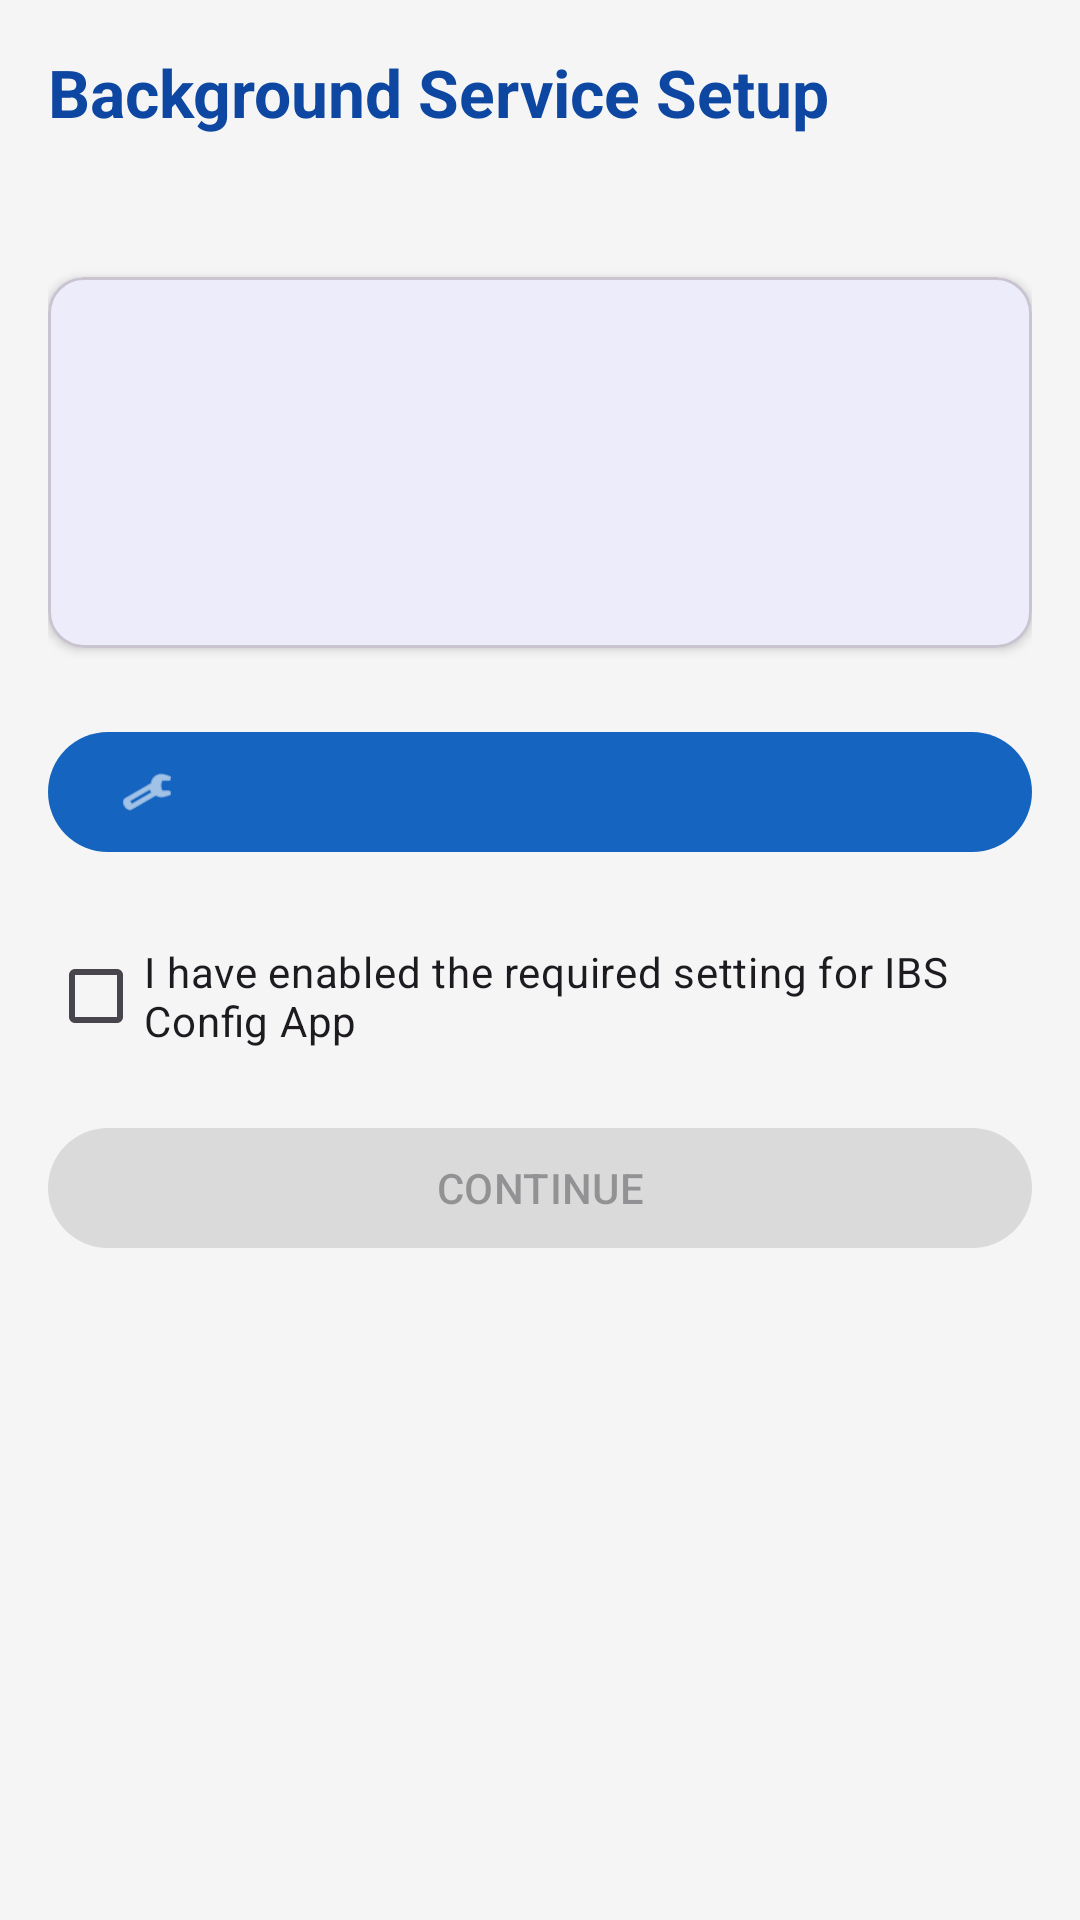

This screen was rendered from an Android layout file. Write that file and the resources it references.
<!-- AndroidManifest.xml: application theme Theme.IBSConfigApp -->
<!-- res/layout/activity_brand_background_setup.xml -->
<?xml version="1.0" encoding="utf-8"?>
<ScrollView xmlns:android="http://schemas.android.com/apk/res/android"
    xmlns:app="http://schemas.android.com/apk/res-auto"
    android:layout_width="match_parent"
    android:layout_height="match_parent"
    android:background="@color/background_light"
    android:fillViewport="true">

    <androidx.constraintlayout.widget.ConstraintLayout
        android:layout_width="match_parent"
        android:layout_height="wrap_content"
        android:padding="16dp">

        <TextView
            android:id="@+id/tvSetupTitle"
            android:layout_width="0dp"
            android:layout_height="wrap_content"
            android:text="@string/brand_setup_screen_title"
            android:textColor="@color/primary_dark"
            android:textSize="22sp"
            android:textStyle="bold"
            app:layout_constraintEnd_toEndOf="parent"
            app:layout_constraintStart_toStartOf="parent"
            app:layout_constraintTop_toTopOf="parent" />

        <TextView
            android:id="@+id/tvDetectedDevice"
            android:layout_width="0dp"
            android:layout_height="wrap_content"
            android:layout_marginTop="8dp"
            android:textColor="@color/gray_text"
            app:layout_constraintEnd_toEndOf="parent"
            app:layout_constraintStart_toStartOf="parent"
            app:layout_constraintTop_toBottomOf="@+id/tvSetupTitle" />

        <com.google.android.material.card.MaterialCardView
            android:id="@+id/cardGuide"
            android:layout_width="0dp"
            android:layout_height="wrap_content"
            android:layout_marginTop="20dp"
            app:cardCornerRadius="12dp"
            app:cardElevation="2dp"
            app:layout_constraintEnd_toEndOf="parent"
            app:layout_constraintStart_toStartOf="parent"
            app:layout_constraintTop_toBottomOf="@+id/tvDetectedDevice">

            <LinearLayout
                android:layout_width="match_parent"
                android:layout_height="wrap_content"
                android:orientation="vertical"
                android:padding="16dp">

                <TextView
                    android:id="@+id/tvBrandTitle"
                    android:layout_width="match_parent"
                    android:layout_height="wrap_content"
                    android:textColor="@color/primary_dark"
                    android:textSize="18sp"
                    android:textStyle="bold" />

                <TextView
                    android:id="@+id/tvBrandDescription"
                    android:layout_width="match_parent"
                    android:layout_height="wrap_content"
                    android:layout_marginTop="12dp"
                    android:textColor="@color/black"
                    android:textSize="15sp" />

                <TextView
                    android:id="@+id/tvBrandSteps"
                    android:layout_width="match_parent"
                    android:layout_height="wrap_content"
                    android:layout_marginTop="16dp"
                    android:lineSpacingExtra="4dp"
                    android:textColor="@color/gray_text"
                    android:textSize="14sp" />
            </LinearLayout>
        </com.google.android.material.card.MaterialCardView>

        <com.google.android.material.button.MaterialButton
            android:id="@+id/btnOpenSettings"
            android:layout_width="0dp"
            android:layout_height="wrap_content"
            android:layout_marginTop="24dp"
            app:icon="@android:drawable/ic_menu_preferences"
            app:layout_constraintEnd_toEndOf="parent"
            app:layout_constraintStart_toStartOf="parent"
            app:layout_constraintTop_toBottomOf="@+id/cardGuide" />

        <TextView
            android:id="@+id/tvSettingsStatus"
            android:layout_width="0dp"
            android:layout_height="wrap_content"
            android:layout_marginTop="8dp"
            android:textColor="@color/green_tick"
            android:textSize="13sp"
            android:visibility="gone"
            app:layout_constraintEnd_toEndOf="parent"
            app:layout_constraintStart_toStartOf="parent"
            app:layout_constraintTop_toBottomOf="@+id/btnOpenSettings" />

        <com.google.android.material.checkbox.MaterialCheckBox
            android:id="@+id/cbConfirmed"
            android:layout_width="0dp"
            android:layout_height="wrap_content"
            android:layout_marginTop="20dp"
            android:text="@string/brand_setup_confirm"
            app:layout_constraintEnd_toEndOf="parent"
            app:layout_constraintStart_toStartOf="parent"
            app:layout_constraintTop_toBottomOf="@+id/tvSettingsStatus" />

        <com.google.android.material.button.MaterialButton
            android:id="@+id/btnContinue"
            android:layout_width="0dp"
            android:layout_height="wrap_content"
            android:layout_marginTop="16dp"
            android:enabled="false"
            android:text="@string/brand_setup_continue"
            app:layout_constraintEnd_toEndOf="parent"
            app:layout_constraintStart_toStartOf="parent"
            app:layout_constraintTop_toBottomOf="@+id/cbConfirmed" />

    </androidx.constraintlayout.widget.ConstraintLayout>
</ScrollView>
<!-- resources referenced by this layout -->
<resources>
  <color name="background_light">#FFF5F5F5</color>
  <color name="black">#FF000000</color>
  <color name="gray_text">#FF757575</color>
  <color name="green_tick">#FF2E7D32</color>
  <color name="primary_dark">#FF0D47A1</color>
  <string name="brand_setup_confirm">I have enabled the required setting for IBS Config App</string>
  <string name="brand_setup_continue">CONTINUE</string>
  <string name="brand_setup_screen_title">Background Service Setup</string>
  <style name="Theme.IBSConfigApp" parent="Theme.Material3.Light.NoActionBar">
          <item name="colorPrimary">@color/primary</item>
          <item name="colorPrimaryDark">@color/primary_dark</item>
          <item name="colorAccent">@color/accent</item>
          <item name="android:statusBarColor">@color/primary_dark</item>
          <item name="android:windowAnimationStyle">@null</item>
      </style>
  <color name="primary">#FF1565C0</color>
  <color name="accent">#FFFF6F00</color>
</resources>
